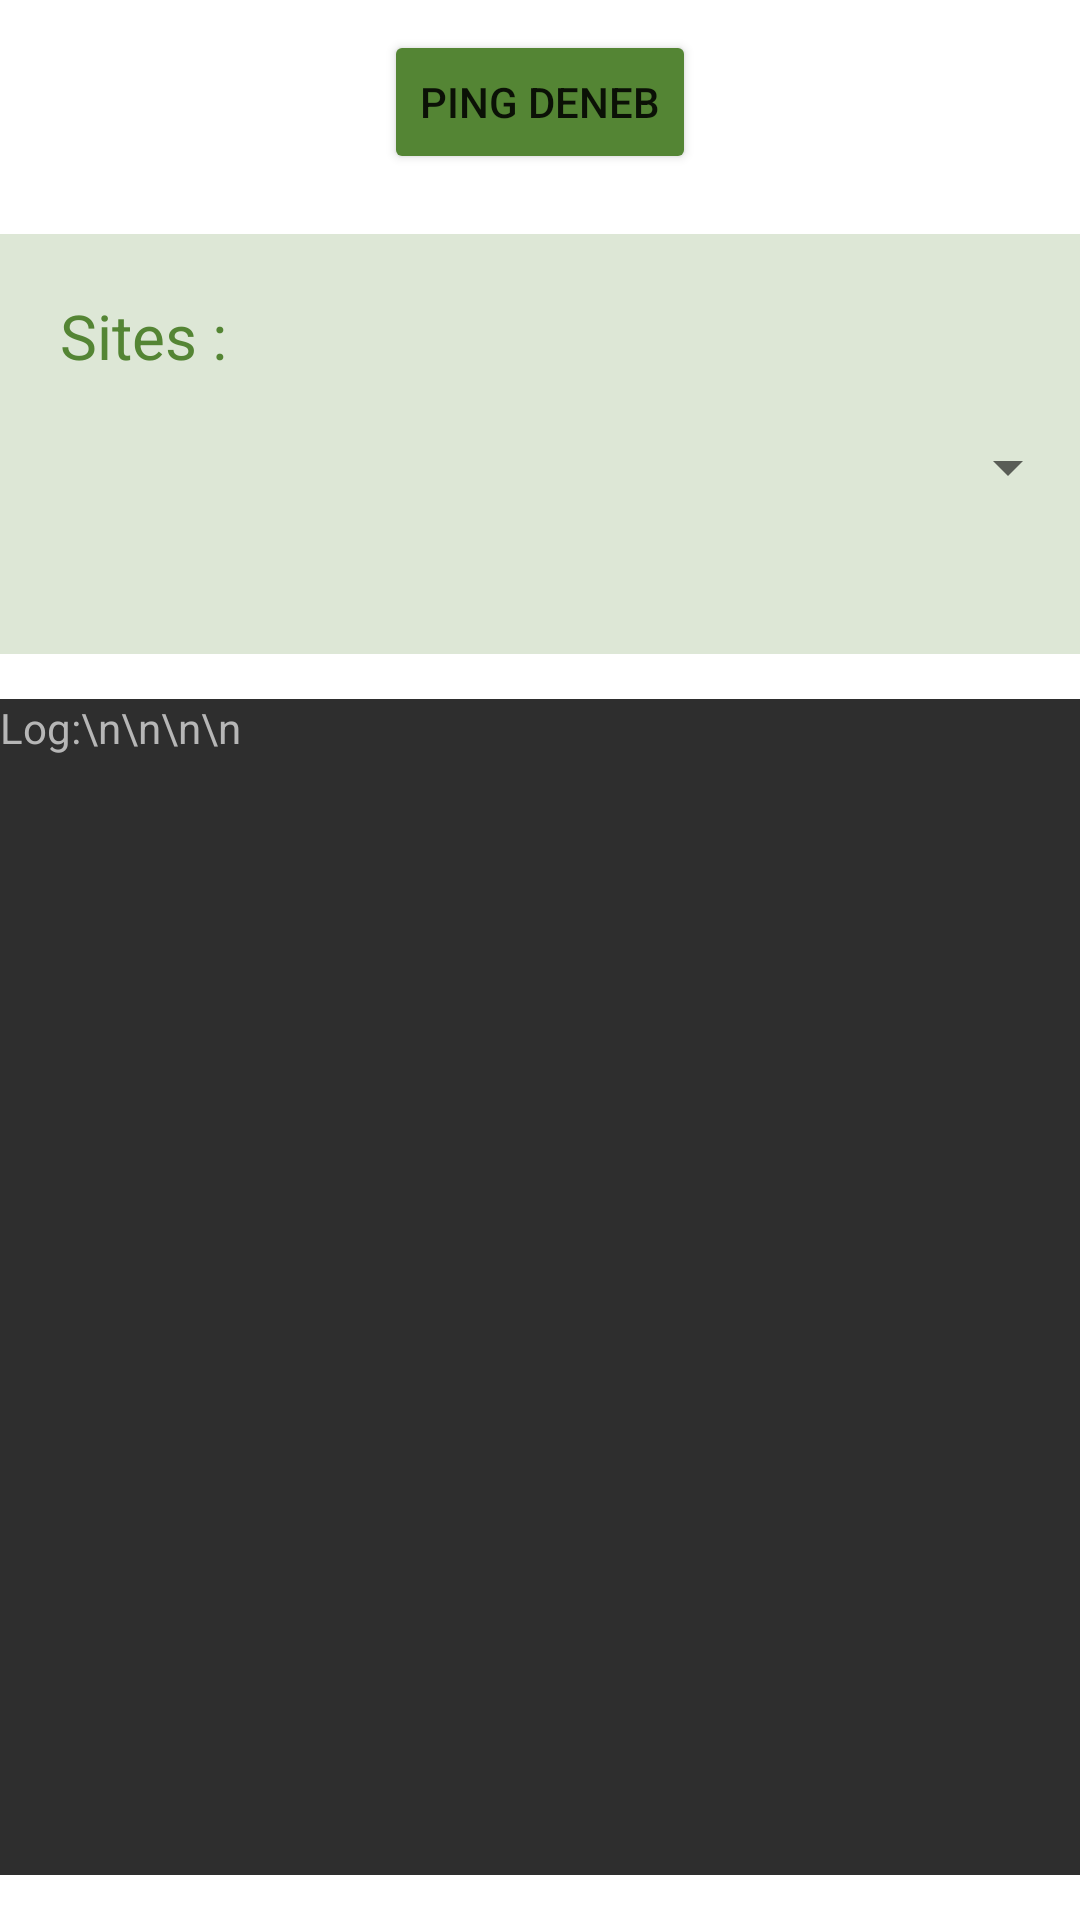

The Android layout XML behind this screen, and the referenced resources:
<!-- AndroidManifest.xml: application theme Theme.MainTheme -->
<!-- res/layout/fragment_streaming.xml -->
<?xml version="1.0" encoding="utf-8"?>
<RelativeLayout xmlns:android="http://schemas.android.com/apk/res/android"
    xmlns:app="http://schemas.android.com/apk/res-auto"
    xmlns:tools="http://schemas.android.com/tools"
    android:layout_width="match_parent"
    android:layout_height="match_parent"
    tools:context=".fragments.sitesPages.Demostar"
    android:id="@+id/demostarLayout">

    <ScrollView
        android:id="@+id/mainScroll"
        android:layout_width="match_parent"
        android:layout_height="match_parent"
        android:layout_centerHorizontal="true"
        android:fillViewport="true"
        android:scrollbars="vertical">

        <RelativeLayout
            android:layout_width="match_parent"
            android:layout_height="match_parent"
            android:layout_centerHorizontal="true"
            android:orientation="vertical">

            <Button
                android:id="@+id/pingDeneb"
                android:layout_width="wrap_content"
                android:layout_height="wrap_content"
                android:layout_centerHorizontal="true"
                android:layout_marginTop="10dp"
                android:onClick="onClickDeneb"
                android:text="ping Deneb"
                app:backgroundTint="@color/green" />

            <LinearLayout
                android:id="@+id/layoutQuality"
                android:layout_width="match_parent"
                android:layout_height="140dp"
                android:layout_below="@+id/pingDeneb"
                android:layout_marginTop="20dp"
                android:background="@color/lightGreen"
                android:orientation="vertical">

                <TextView
                    android:id="@+id/TextQuality"
                    android:layout_width="wrap_content"
                    android:layout_height="wrap_content"
                    android:paddingTop="20dp"
                    android:paddingLeft="20dp"
                    android:paddingRight="20dp"
                    android:text="Sites :"
                    android:textColor="@color/green"
                    android:textSize="10pt" />

                <Spinner
                    android:id="@+id/SelectQuality"
                    android:layout_width="match_parent"
                    android:layout_height="wrap_content"
                    android:contentDescription="Select video quality :"
                    android:minHeight="60dp"
                    android:padding="20dp"
                    android:spinnerMode="dropdown" />
            </LinearLayout>

            <ScrollView
                android:id="@+id/SCROLLER_ID"
                android:layout_width="match_parent"
                android:layout_height="match_parent"
                android:layout_below="@id/layoutQuality"
                android:layout_marginTop="15dp"
                android:layout_marginBottom="15dp"
                android:fillViewport="true"
                android:scrollbars="vertical">

                <LinearLayout
                    android:layout_width="match_parent"
                    android:layout_height="match_parent"
                    android:orientation="vertical">

                    <TextView
                        android:id="@+id/textVLog"
                        android:layout_width="match_parent"
                        android:layout_height="match_parent"
                        android:background="@color/dark_grey"
                        android:hint="Log:\n\n\n\n"
                        android:textColor="@color/light_grey"
                        android:textColorHint="@color/light_grey" />
                </LinearLayout>

            </ScrollView>

        </RelativeLayout>

    </ScrollView>

</RelativeLayout>
<!-- resources referenced by this layout -->
<resources>
  <color name="dark_grey">#2E2E2E</color>
  <color name="green">#548534</color>
  <color name="lightGreen">#33548534</color>
  <color name="light_grey">#B6B6B6</color>
  <style name="Theme.MainTheme" parent="Theme.MaterialComponents.DayNight.DarkActionBar">
          
          <item name="colorPrimary">@color/dark_grey</item>
          <item name="colorOnPrimary">@color/white</item>
          
          <item name="android:statusBarColor" tools:targetApi="21">?attr/colorPrimary</item>
      </style>
  <color name="white">#FFFFFFFF</color>
</resources>
